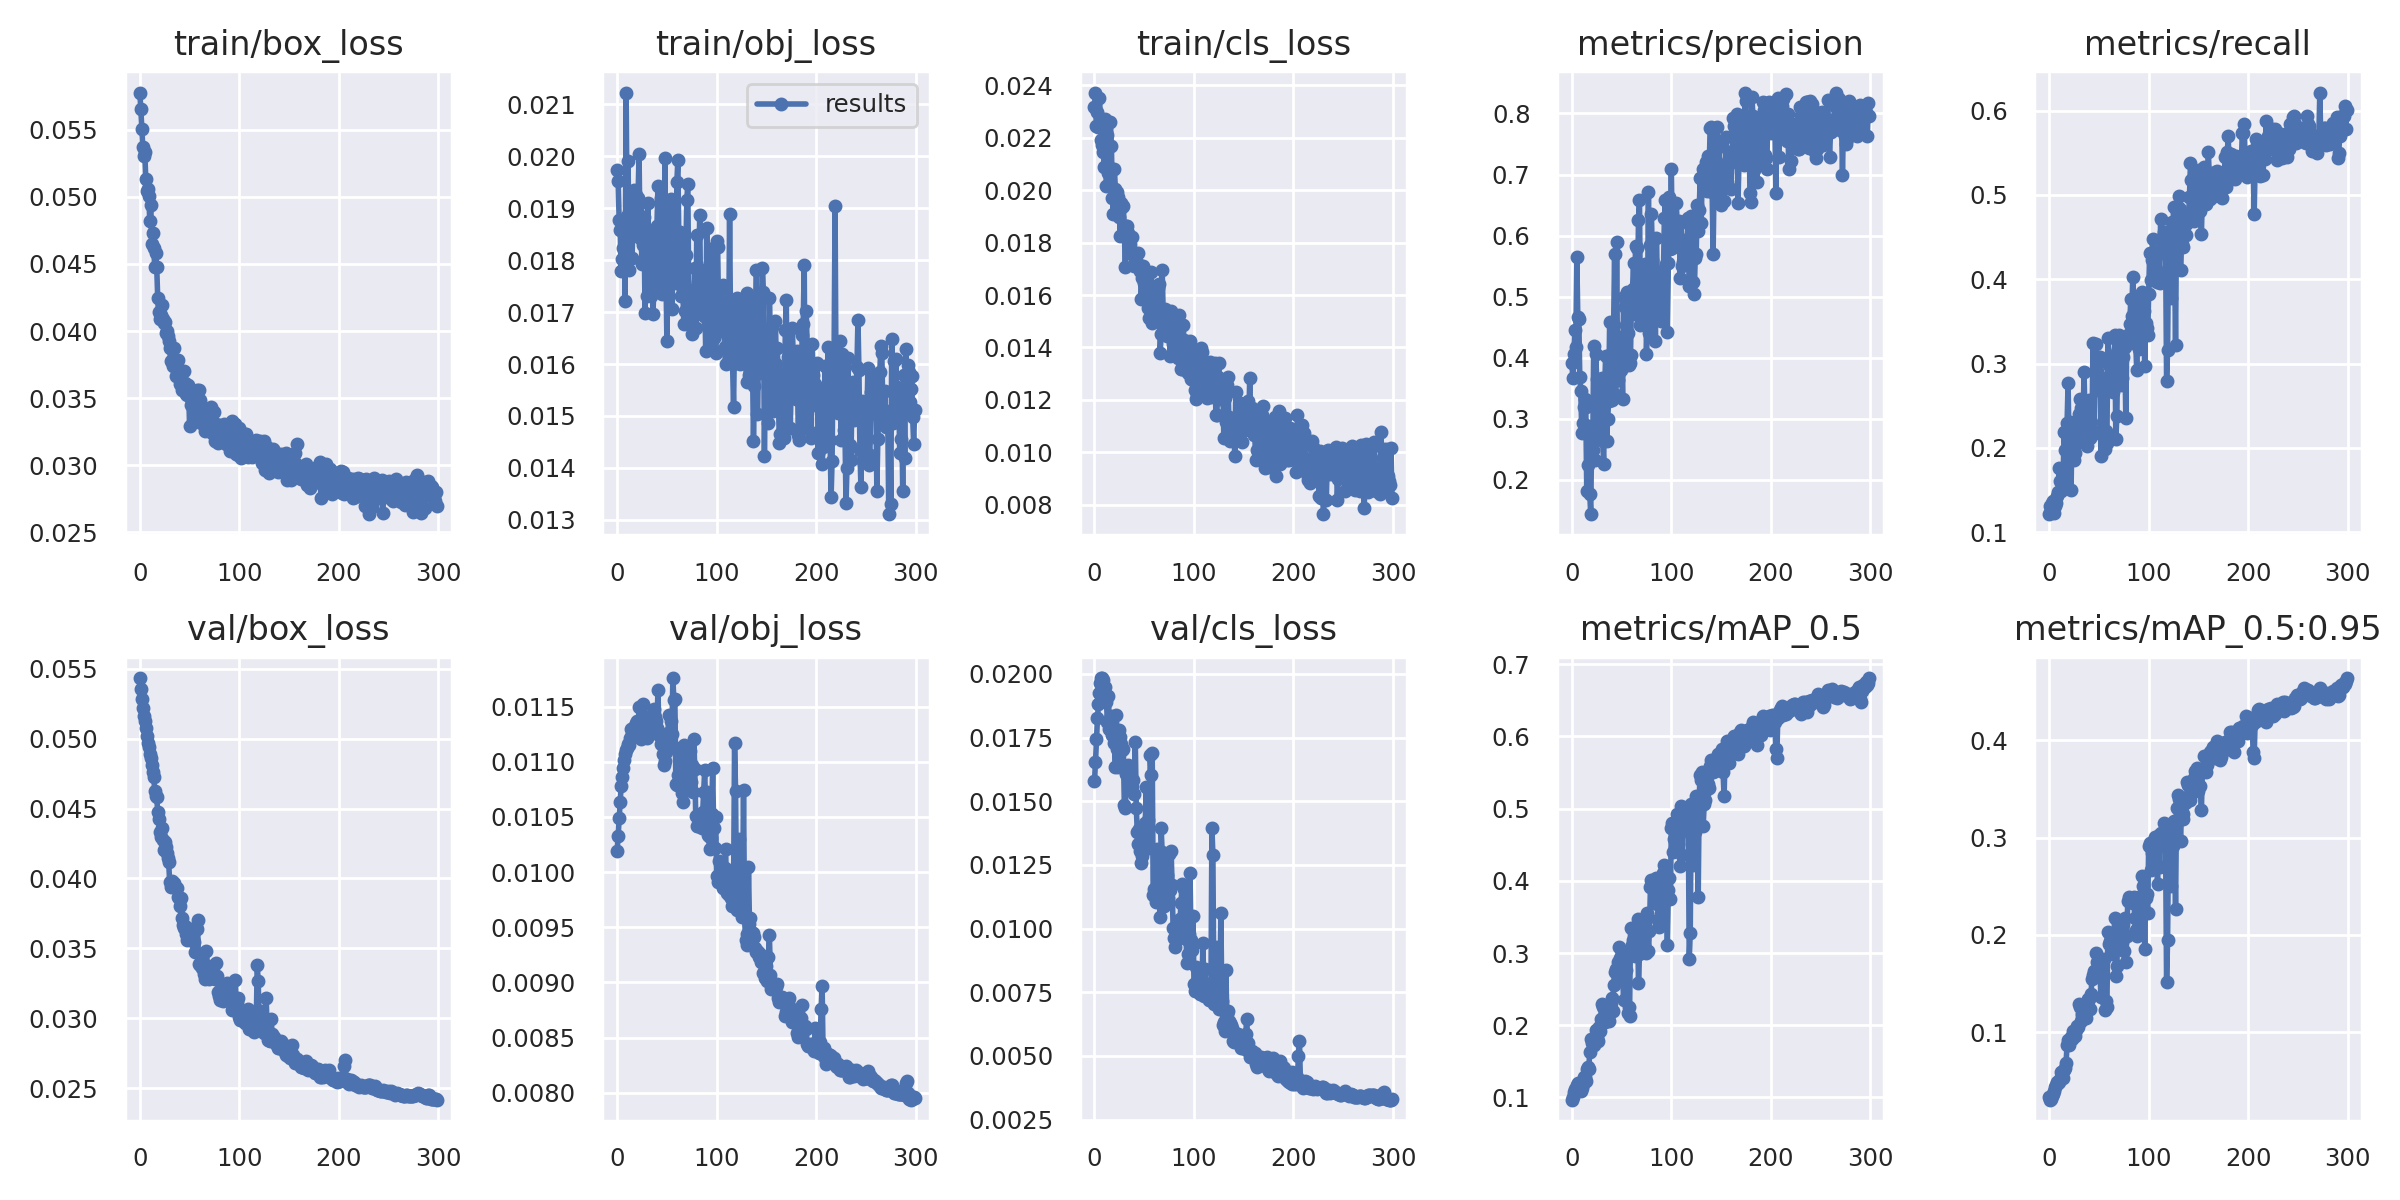

Data behind this chart, as committed beside it:
epoch, train/box_loss, train/obj_loss, train/cls_loss, metrics/precision, metrics/recall, metrics/mAP_0.5, metrics/mAP_0.5:0.95, val/box_loss, val/obj_loss, val/cls_loss, x/lr0, x/lr1, x/lr2
0, 0.05777, 0.01973, 0.02316, 0.3908, 0.1216, 0.09687, 0.03312, 0.05432, 0.01019, 0.01578, 2.24e-05, 2.24e-05, 0.04967
1, 0.05656, 0.01952, 0.02373, 0.3672, 0.1311, 0.1005, 0.03067, 0.05355, 0.01033, 0.01654, 4.7999e-05, 4.7999e-05, 0.0493
2, 0.05505, 0.01877, 0.02246, 0.4064, 0.1286, 0.1082, 0.03189, 0.05282, 0.01049, 0.01744, 7.3593e-05, 7.3593e-05, 0.04892
3, 0.0537, 0.01858, 0.02297, 0.4449, 0.1342, 0.1121, 0.03469, 0.05215, 0.01063, 0.01827, 9.9178e-05, 9.9178e-05, 0.04855
4, 0.05306, 0.0178, 0.0224, 0.418, 0.1367, 0.112, 0.03628, 0.05164, 0.01078, 0.0188, 0.0001247, 0.0001247, 0.04818
5, 0.05332, 0.01803, 0.02351, 0.5649, 0.1229, 0.1168, 0.03976, 0.05124, 0.01086, 0.01923, 0.0001503, 0.0001503, 0.0478
6, 0.05129, 0.01824, 0.02277, 0.4665, 0.1318, 0.1196, 0.0439, 0.05075, 0.01095, 0.01966, 0.0001758, 0.0001758, 0.04743
7, 0.05041, 0.01877, 0.02193, 0.4633, 0.1352, 0.1154, 0.04571, 0.05017, 0.01101, 0.01983, 0.0002014, 0.0002014, 0.04705
8, 0.05055, 0.01722, 0.02173, 0.368, 0.1432, 0.1132, 0.04929, 0.04967, 0.01107, 0.01982, 0.0002269, 0.0002269, 0.04668
9, 0.05008, 0.02123, 0.02144, 0.3459, 0.1481, 0.1092, 0.04827, 0.04938, 0.01111, 0.01977, 0.0002523, 0.0002523, 0.0463
10, 0.04822, 0.01885, 0.02088, 0.2765, 0.1762, 0.1136, 0.04892, 0.0489, 0.01112, 0.01914, 0.0002777, 0.0002777, 0.04593
11, 0.04936, 0.01991, 0.02271, 0.2937, 0.1603, 0.1193, 0.05157, 0.04862, 0.01116, 0.01947, 0.0003031, 0.0003031, 0.04555
12, 0.04651, 0.01781, 0.02017, 0.3201, 0.1493, 0.1289, 0.05913, 0.04809, 0.01115, 0.01891, 0.0003285, 0.0003285, 0.04518
13, 0.04732, 0.01879, 0.02212, 0.333, 0.16, 0.1288, 0.0592, 0.04759, 0.01121, 0.01811, 0.0003538, 0.0003538, 0.0448
14, 0.04621, 0.01914, 0.02065, 0.3196, 0.1633, 0.1226, 0.0535, 0.04728, 0.01129, 0.01915, 0.000379, 0.000379, 0.04443
15, 0.04479, 0.01804, 0.02089, 0.1818, 0.2184, 0.1389, 0.0611, 0.04624, 0.01125, 0.01782, 0.0004042, 0.0004042, 0.04405
16, 0.0458, 0.0189, 0.02259, 0.2244, 0.1981, 0.1418, 0.06349, 0.04593, 0.01127, 0.01808, 0.0004293, 0.0004293, 0.04368
17, 0.04475, 0.01935, 0.02167, 0.2879, 0.1754, 0.1398, 0.06883, 0.04579, 0.01132, 0.01833, 0.0004544, 0.0004544, 0.0433
18, 0.04246, 0.01855, 0.01971, 0.1772, 0.2301, 0.1632, 0.08743, 0.04476, 0.01132, 0.01762, 0.0004794, 0.0004794, 0.04293
19, 0.04142, 0.01926, 0.01909, 0.1439, 0.2768, 0.1811, 0.0918, 0.04427, 0.01135, 0.01775, 0.0005044, 0.0005044, 0.04255
20, 0.04089, 0.01898, 0.02081, 0.2855, 0.2029, 0.1753, 0.08676, 0.04332, 0.01137, 0.01729, 0.0005293, 0.0005293, 0.04218
21, 0.0412, 0.01921, 0.02005, 0.249, 0.2308, 0.179, 0.09223, 0.04293, 0.01125, 0.01634, 0.0005541, 0.0005541, 0.0418
22, 0.04193, 0.02005, 0.01983, 0.4196, 0.1502, 0.1731, 0.09555, 0.04363, 0.01149, 0.01839, 0.0005788, 0.0005788, 0.04143
23, 0.04093, 0.01843, 0.01995, 0.2322, 0.2267, 0.1824, 0.09292, 0.04275, 0.01131, 0.01703, 0.0006034, 0.0006034, 0.04105
24, 0.04058, 0.01851, 0.01974, 0.4062, 0.1909, 0.193, 0.1011, 0.04201, 0.01121, 0.01633, 0.000628, 0.000628, 0.04068
25, 0.04068, 0.01792, 0.01898, 0.3647, 0.1858, 0.1818, 0.09629, 0.0426, 0.01133, 0.01778, 0.0006525, 0.0006525, 0.0403
26, 0.03984, 0.01829, 0.01827, 0.2929, 0.1942, 0.1786, 0.09667, 0.04222, 0.01153, 0.0175, 0.0006768, 0.0006768, 0.03993
27, 0.04002, 0.01883, 0.01953, 0.2968, 0.2084, 0.197, 0.1026, 0.04181, 0.01142, 0.01724, 0.0007011, 0.0007011, 0.03955
28, 0.03961, 0.01699, 0.01934, 0.3477, 0.2059, 0.1922, 0.1068, 0.04145, 0.01133, 0.01701, 0.0007253, 0.0007253, 0.03918
29, 0.03926, 0.01812, 0.01942, 0.2746, 0.2306, 0.2084, 0.1053, 0.04115, 0.01141, 0.01705, 0.0007494, 0.0007494, 0.0388
30, 0.03871, 0.01732, 0.01839, 0.3665, 0.2404, 0.2296, 0.1292, 0.03978, 0.01121, 0.01484, 0.0007734, 0.0007734, 0.03842
31, 0.03778, 0.0191, 0.01707, 0.2632, 0.2582, 0.2256, 0.1263, 0.03942, 0.01126, 0.01472, 0.0007972, 0.0007972, 0.03805
32, 0.03773, 0.01734, 0.01865, 0.2263, 0.2469, 0.2063, 0.1119, 0.03983, 0.01138, 0.01608, 0.000821, 0.000821, 0.03767
33, 0.03743, 0.01806, 0.01863, 0.3514, 0.2148, 0.204, 0.1192, 0.03971, 0.01136, 0.01602, 0.0008446, 0.0008446, 0.0373
34, 0.03875, 0.0173, 0.01836, 0.4033, 0.2198, 0.2085, 0.1183, 0.0397, 0.01138, 0.01641, 0.0008682, 0.0008682, 0.03692
35, 0.03756, 0.01834, 0.01817, 0.2635, 0.2895, 0.2221, 0.1246, 0.03942, 0.01137, 0.01612, 0.0008916, 0.0008916, 0.03654
36, 0.03663, 0.01696, 0.01795, 0.2998, 0.2404, 0.212, 0.1168, 0.03929, 0.01141, 0.01549, 0.0009148, 0.0009148, 0.03617
37, 0.03721, 0.01752, 0.01771, 0.3299, 0.2284, 0.2052, 0.1143, 0.03934, 0.01148, 0.01589, 0.000938, 0.000938, 0.03579
38, 0.03788, 0.01852, 0.01821, 0.4585, 0.2018, 0.2255, 0.125, 0.03864, 0.01141, 0.0156, 0.000961, 0.000961, 0.03541
39, 0.03711, 0.01855, 0.01752, 0.4064, 0.2292, 0.2314, 0.1346, 0.03861, 0.01137, 0.01584, 0.0009839, 0.0009839, 0.03503
40, 0.03606, 0.01867, 0.0171, 0.3308, 0.2569, 0.238, 0.1339, 0.03802, 0.0113, 0.01528, 0.001007, 0.001007, 0.03466
41, 0.03626, 0.01943, 0.0173, 0.3762, 0.2118, 0.2198, 0.1238, 0.03861, 0.01165, 0.01733, 0.001029, 0.001029, 0.03428
42, 0.03563, 0.01799, 0.01732, 0.454, 0.2311, 0.2561, 0.1398, 0.0372, 0.01125, 0.01475, 0.001052, 0.001052, 0.0339
43, 0.03582, 0.01755, 0.01723, 0.57, 0.2156, 0.2742, 0.1545, 0.03669, 0.01123, 0.01381, 0.001074, 0.001074, 0.03352
44, 0.03702, 0.0192, 0.01762, 0.3386, 0.3242, 0.2781, 0.1585, 0.03647, 0.01116, 0.01332, 0.001096, 0.001096, 0.03315
45, 0.03612, 0.01735, 0.01714, 0.5894, 0.2204, 0.2769, 0.1631, 0.03662, 0.01125, 0.01392, 0.001118, 0.001118, 0.03277
46, 0.03529, 0.01821, 0.01691, 0.3641, 0.2903, 0.288, 0.1625, 0.03604, 0.01107, 0.01303, 0.00114, 0.00114, 0.03239
47, 0.03526, 0.01752, 0.01585, 0.3762, 0.3227, 0.3088, 0.1811, 0.03558, 0.01097, 0.01259, 0.001162, 0.001162, 0.03201
48, 0.03601, 0.01997, 0.01666, 0.4335, 0.2912, 0.2938, 0.1726, 0.03576, 0.01101, 0.01286, 0.001183, 0.001183, 0.03163
49, 0.03576, 0.01776, 0.01712, 0.3806, 0.2739, 0.2674, 0.1644, 0.03606, 0.01108, 0.01396, 0.001204, 0.001204, 0.03125
50, 0.03296, 0.01643, 0.01645, 0.4025, 0.2849, 0.2708, 0.1608, 0.03601, 0.01112, 0.01372, 0.001226, 0.001226, 0.03088
51, 0.0345, 0.01763, 0.01675, 0.3329, 0.3078, 0.2733, 0.1625, 0.03589, 0.01126, 0.01413, 0.001247, 0.001247, 0.0305
52, 0.03465, 0.01821, 0.01656, 0.4994, 0.1904, 0.2349, 0.136, 0.03637, 0.01143, 0.01555, 0.001267, 0.001267, 0.03012
53, 0.0346, 0.01818, 0.01597, 0.4831, 0.2662, 0.2865, 0.1609, 0.03562, 0.01117, 0.01357, 0.001288, 0.001288, 0.02974
54, 0.03449, 0.01917, 0.01551, 0.3888, 0.2733, 0.276, 0.1598, 0.03542, 0.01137, 0.01427, 0.001309, 0.001309, 0.02936
55, 0.03352, 0.01706, 0.01512, 0.5075, 0.2805, 0.2998, 0.1755, 0.03476, 0.01125, 0.01315, 0.001329, 0.001329, 0.02898
56, 0.03518, 0.01795, 0.01638, 0.4399, 0.1983, 0.2175, 0.1224, 0.03655, 0.01176, 0.01681, 0.001349, 0.001349, 0.0286
57, 0.0356, 0.01776, 0.01686, 0.3883, 0.22, 0.2258, 0.132, 0.03637, 0.01155, 0.01601, 0.001369, 0.001369, 0.02822
58, 0.03346, 0.01781, 0.01491, 0.3918, 0.2064, 0.2134, 0.126, 0.03703, 0.01157, 0.0169, 0.001389, 0.001389, 0.02784
59, 0.0356, 0.01757, 0.01624, 0.4043, 0.3306, 0.3341, 0.2033, 0.03385, 0.01079, 0.01131, 0.001408, 0.001408, 0.02746
... 240 more rows
